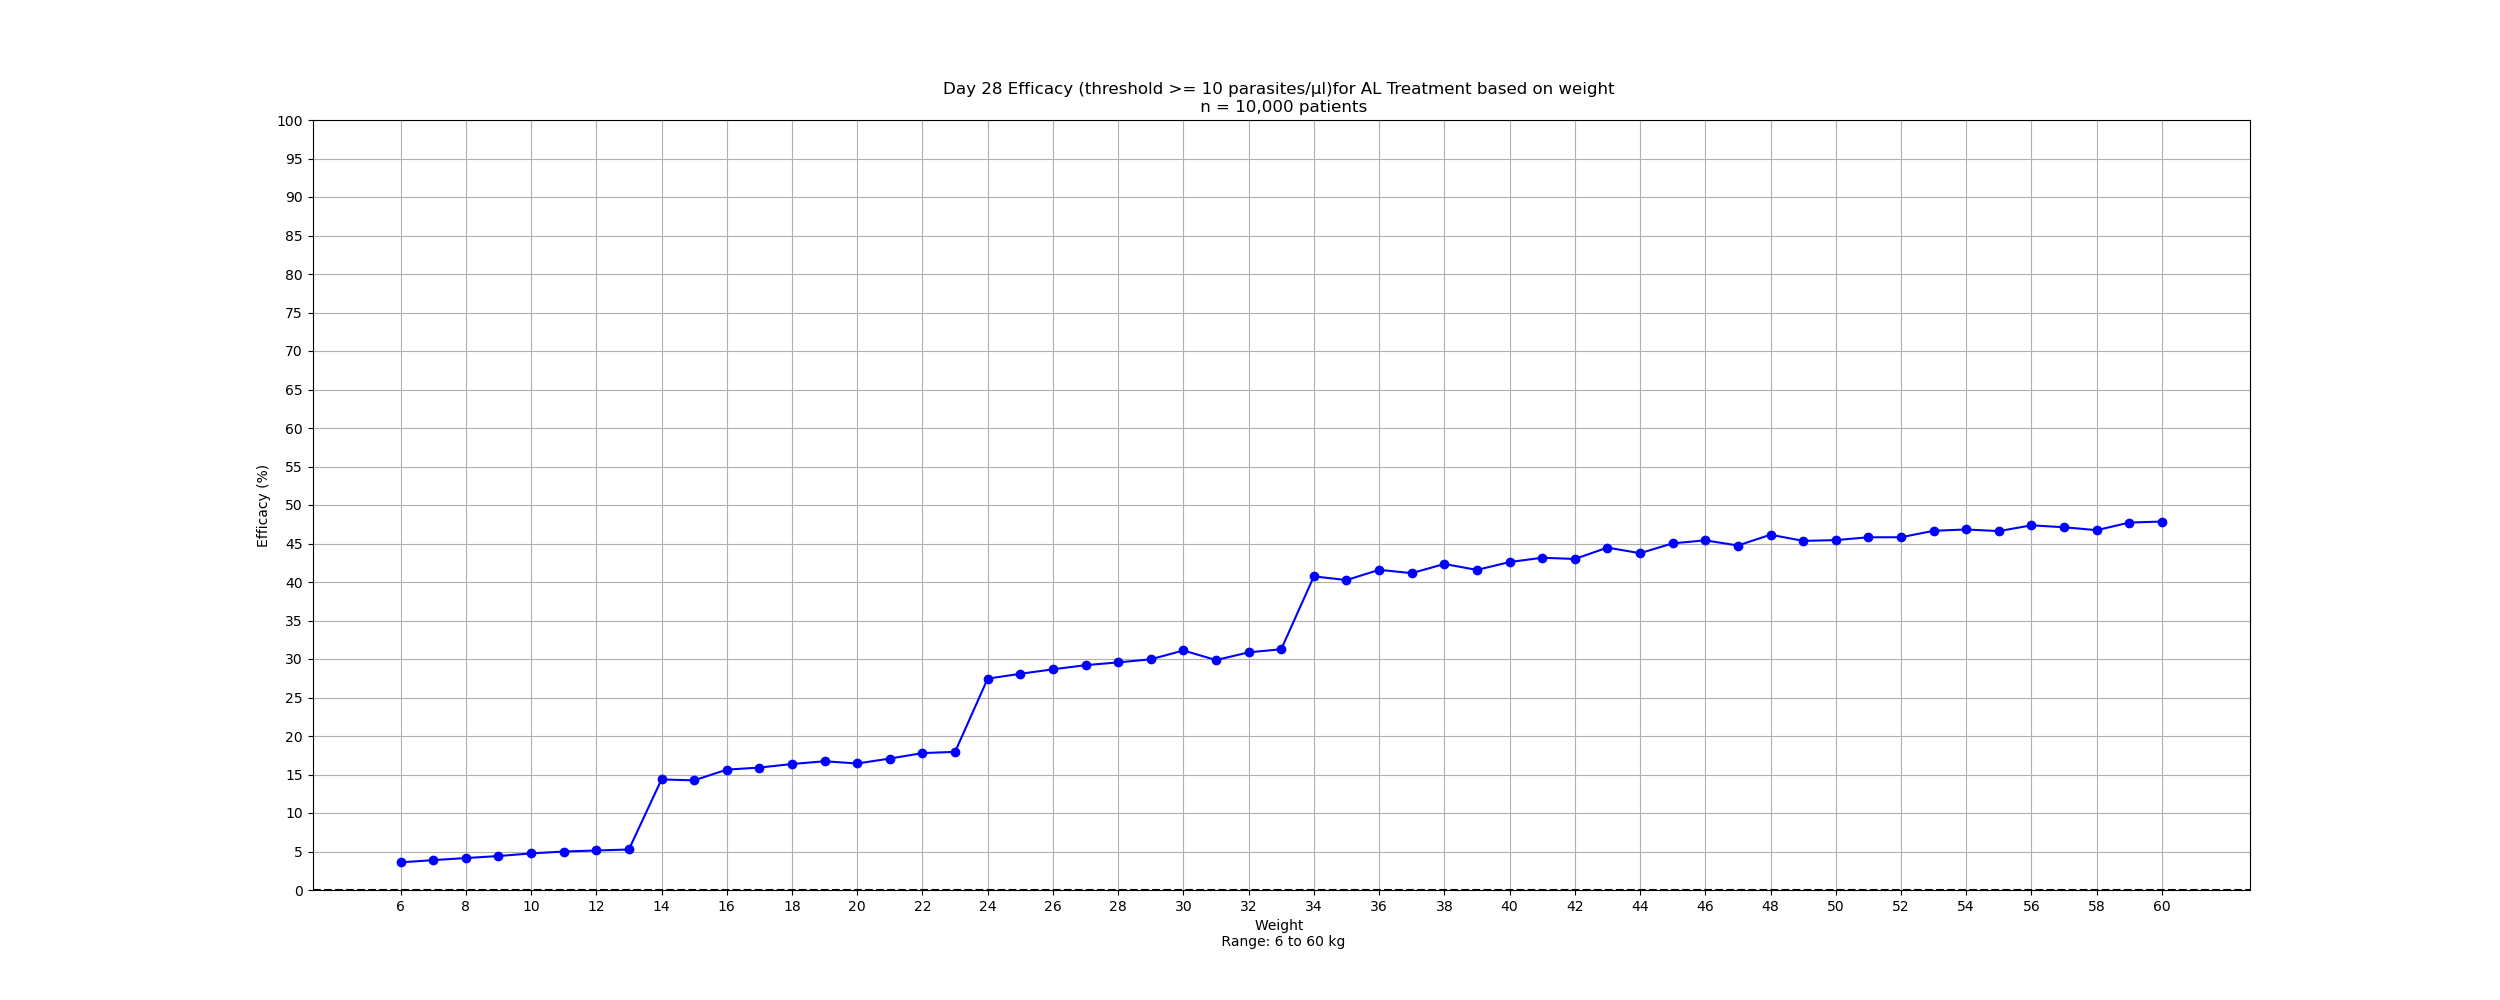

Source data for this figure (header and first rows):
weight, efficacy
6, 3.59
7, 3.88
8, 4.15
9, 4.41
10, 4.75
11, 5.0
12, 5.13
13, 5.26
14, 14.36
15, 14.24
16, 15.63
17, 15.9
18, 16.36
19, 16.72
20, 16.43
21, 17.07
22, 17.78
23, 17.94
24, 27.45
25, 28.08
26, 28.66
27, 29.2
28, 29.56
29, 29.96
30, 31.11
31, 29.86
32, 30.86
33, 31.27
34, 40.73
35, 40.25
36, 41.58
37, 41.15
38, 42.34
39, 41.57
40, 42.59
41, 43.15
42, 42.99
43, 44.47
44, 43.74
45, 45.02
46, 45.41
47, 44.74
48, 46.14
49, 45.34
50, 45.44
51, 45.81
52, 45.81
53, 46.65
54, 46.82
55, 46.61
56, 47.36
57, 47.11
58, 46.73
59, 47.72
60, 47.85
